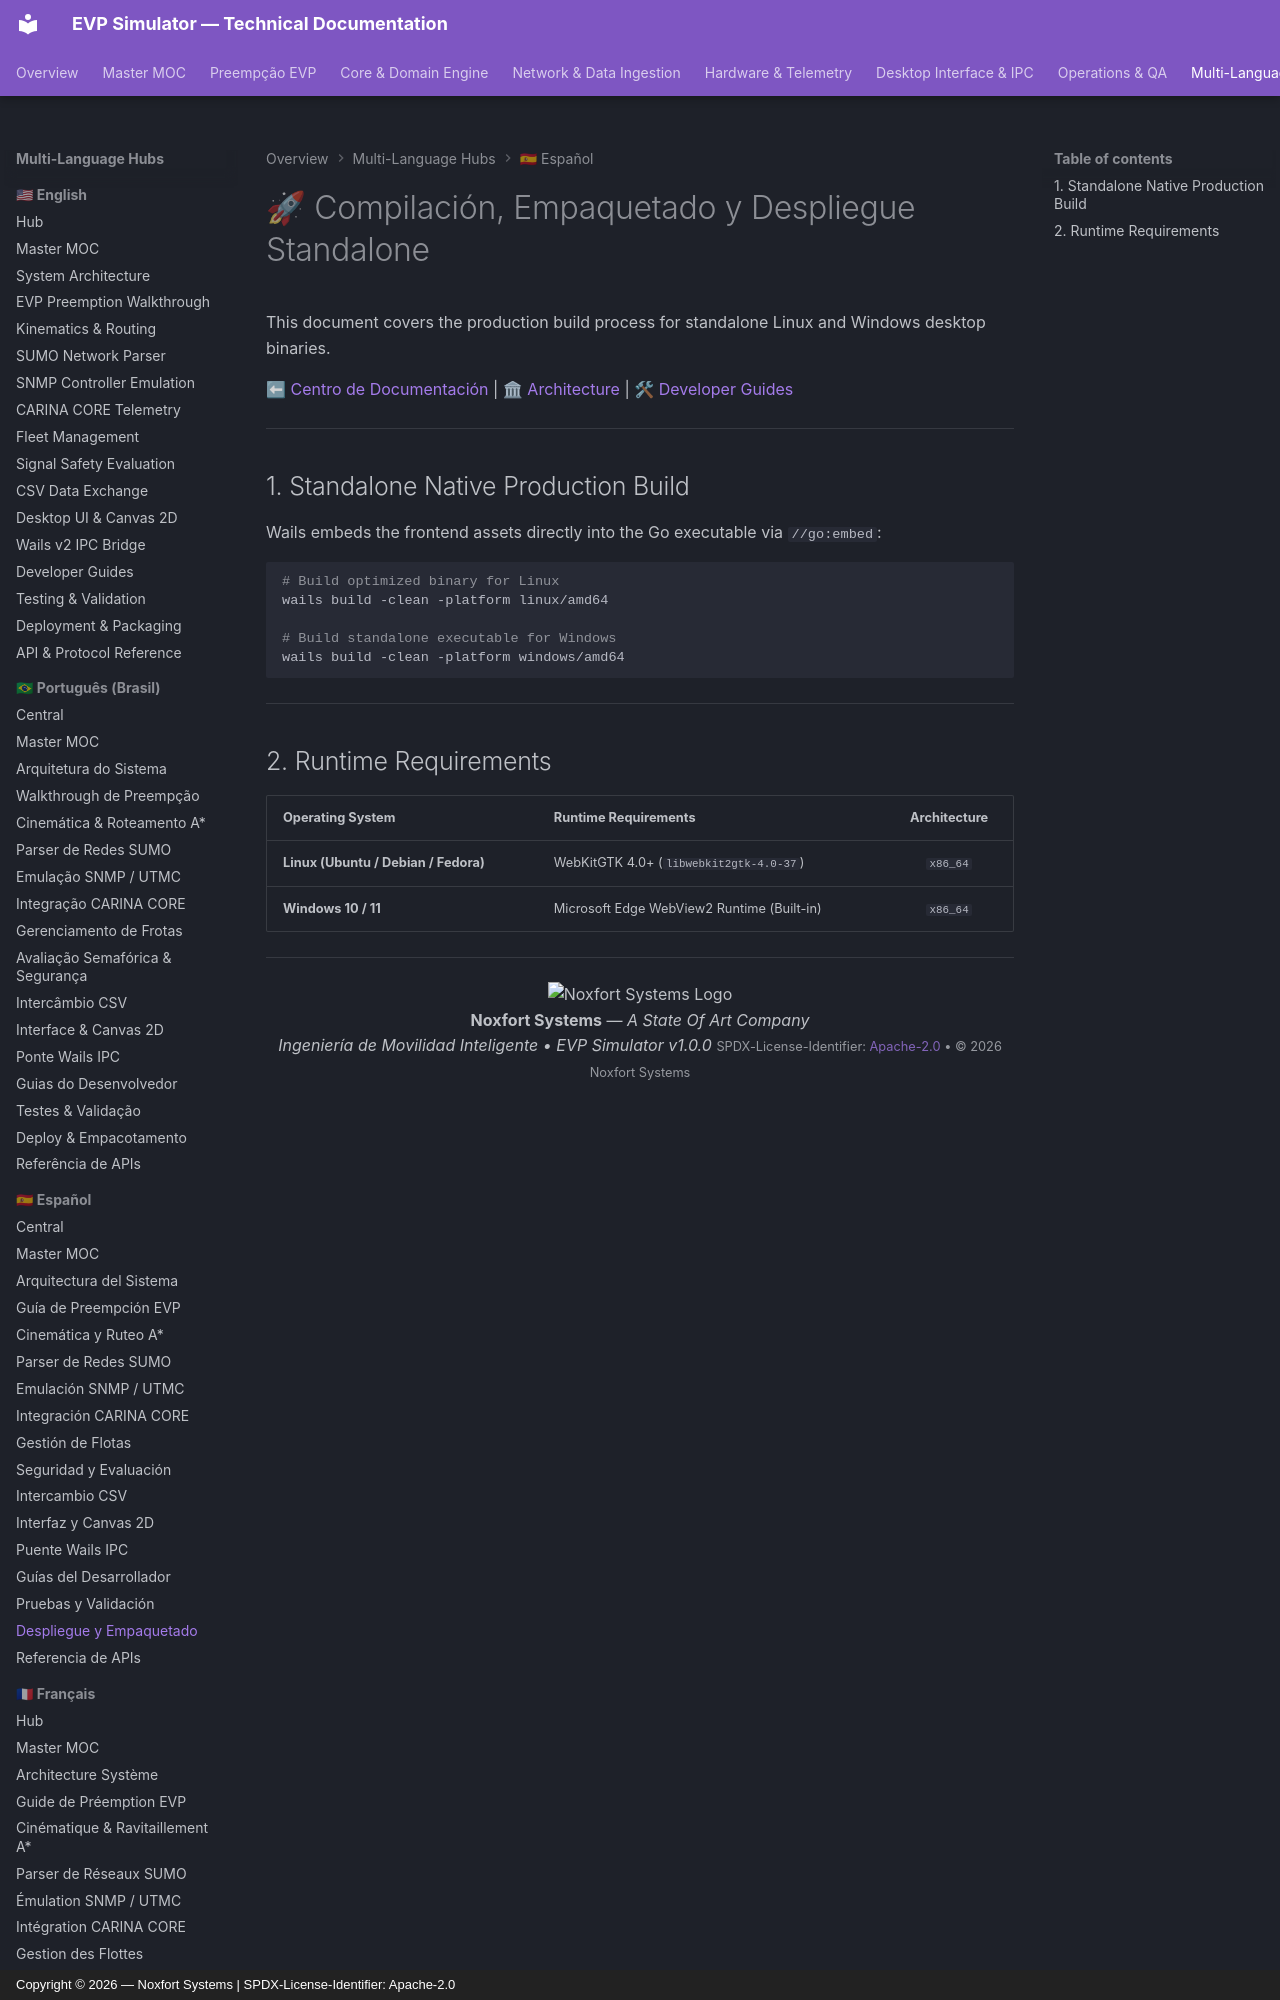

repository: Noxfort-Systems-Brazil/EVP_SIMULATOR · page: es/deployment_and_packaging/index.html · generator: mkdocs · copyright: Copyright © 2026 — Noxfort Systems | SPDX-License-Identifier: Apache-2.0

---
tags: [deployment, packaging, wails-build, cross-compile, release, linux, windows]
aliases: [Deployment, Production Packaging, Wails Build]
---

# 🚀 Compilación, Empaquetado y Despliegue Standalone

This document covers the production build process for standalone Linux and Windows desktop binaries.

⬅ [Centro de Documentación](README.md) | 🏛 [Architecture](architecture.md) | 🛠 [Developer Guides](developer_guides.md)

---

## 1. Standalone Native Production Build

Wails embeds the frontend assets directly into the Go executable via `//go:embed`:

```bash
# Build optimized binary for Linux
wails build -clean -platform linux/amd64

# Build standalone executable for Windows
wails build -clean -platform windows/amd64
```

---
